Photos from the image-classification dataset "GCD" in the GitHub repository stefan-alex02/UBB-Y3-AI-Research. Its 7 classes are: cumulus, altocumulus, cirrus, clear sky, stratocumulus, cumulonimbus, mixed clouds.

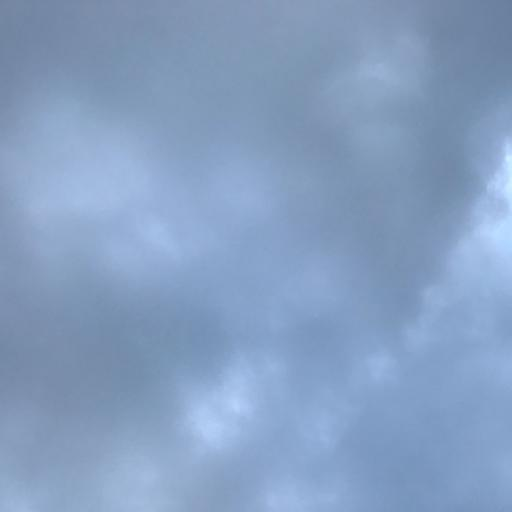
Label: cumulonimbus

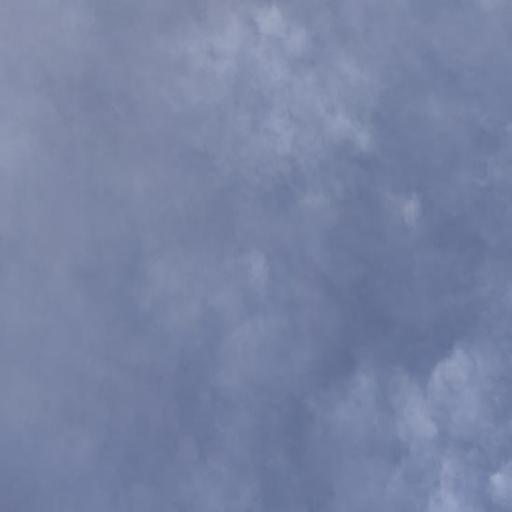
Label: cirrus

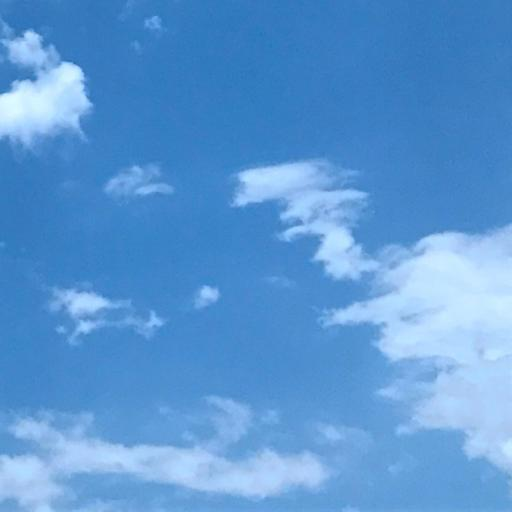
Label: cumulus

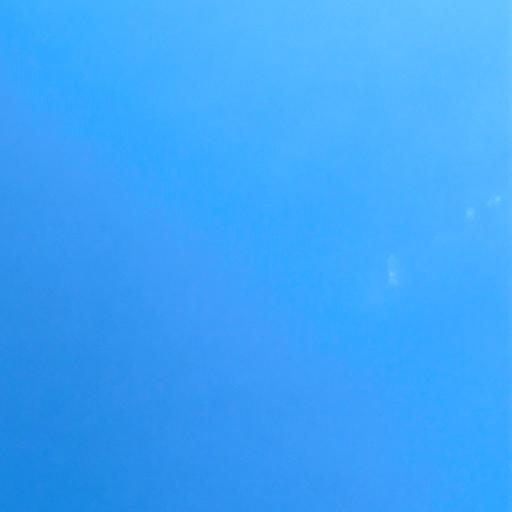
Label: clear sky

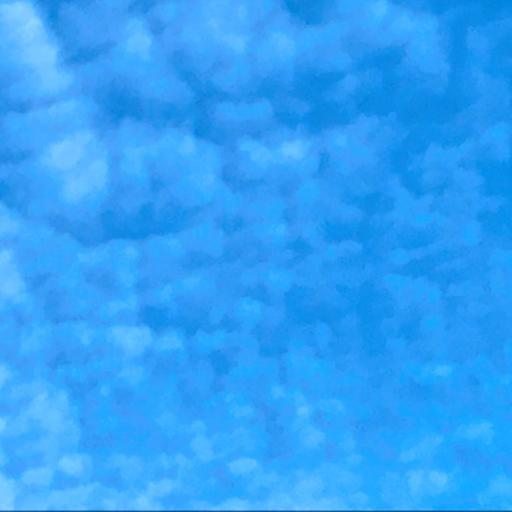
Label: altocumulus

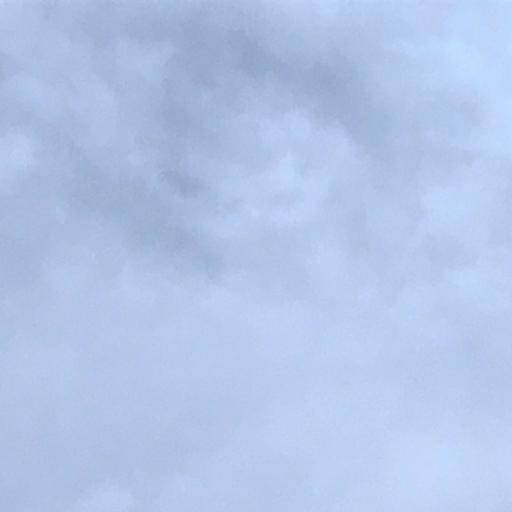
Label: stratocumulus
